Run: headless pygame with SDL's dummy video driver; simulated clock (each Clock.tick advances the game by its frame time, no real sleeping); random seed 0; keys injected as events and as key.get_pressed() state; no mouse input.
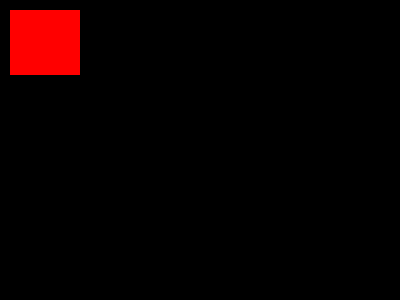
Frame 1 of 4 · flips 1–60 · no input
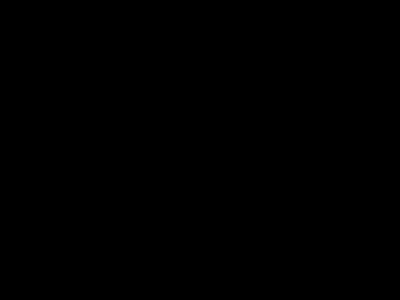
Frame 2 of 4 · flips 61–180 · tapped SPACE, RETURN · held RIGHT (→), D
Frame 3 of 4 · flips 181–300 · held DOWN (↓), S · screen unchanged from frame 2, image omitted
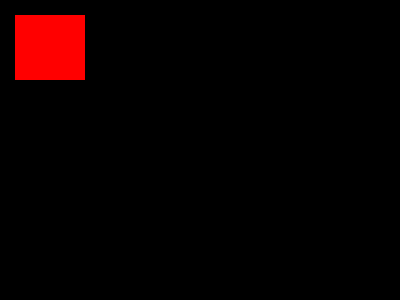
Frame 4 of 4 · flips 301–420 · held LEFT (←), A, UP (↑), W

The pygame program that drew these frames:

# -*- coding: utf-8 -*-
"""tetris_keypress.ipynb

Automatically generated by Colaboratory.

Original file is located at
    https://colab.research.google.com/drive/1dIyqmVo4UMyDwkreT7DzV5lyl9FcBESu
"""
# Moving object when key is pressed
import pygame
import sys
pygame.init()
fps=30
fpsclock=pygame.time.Clock()
sur_obj=pygame.display.set_mode((400,300))
pygame.display.set_caption("Keyboard_Input")
Black=(0,0,0)
p1=10
p2=10
step=5
while True:
    sur_obj.fill(Black)
    pygame.draw.rect(sur_obj, (255,0,0), (p1, p2, 70, 65))
    for eve in pygame.event.get():
        if eve.type==pygame.QUIT:
            pygame.quit()
            sys.exit()
    key_input = pygame.key.get_pressed()
    if key_input[pygame.K_LEFT]:
        p1 -= step
    if key_input[pygame.K_UP]:
        p2 -= step
    if key_input[pygame.K_RIGHT]:
        p1 += step
    if key_input[pygame.K_DOWN]:
        p2 += step
    pygame.display.update()
    fpsclock.tick(fps)
